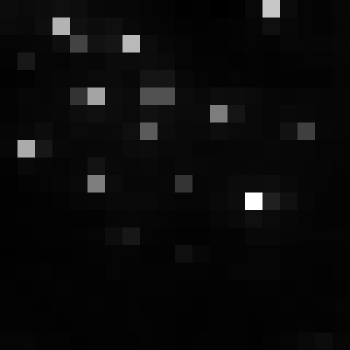

Data behind this chart, as committed beside it:
, xmin, ymin, lat, lon, area, perimeter, max_nanowatts, min_nanowatts, moonlight_illumination, clear_sky_confidence, mean_nanowatts
0, 808, 3019, -4.425, -4.425, 1.0, 0.0, 20.8, 0.8406, 11.82, 0.0, 4.749
